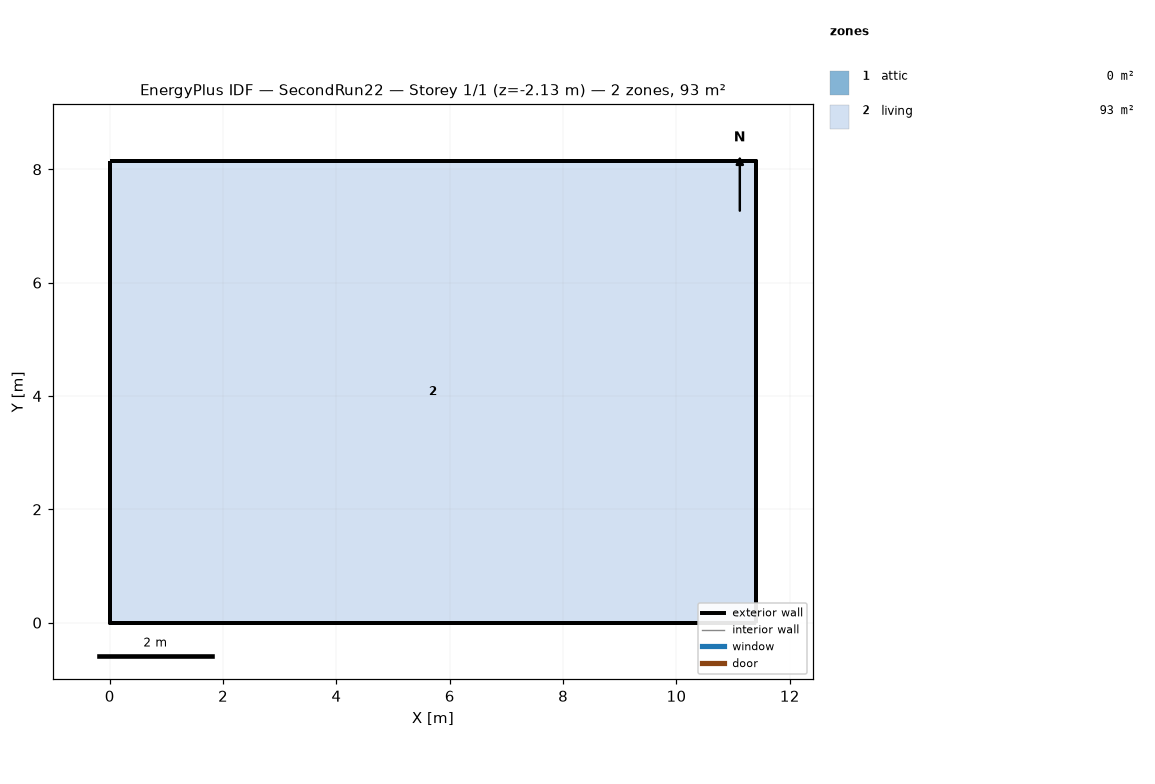
=== STOREY PLAN SPEC (per zone: floor XY polygon, exterior-wall plan segments, windows/doors) ===
zone 1: attic  (0.0 m²)
  exterior wall: (11.40, 0.00) – (11.40, 8.15) – (11.40, 4.07)  [12.2 m]
  exterior wall: (0.00, 8.15) – (0.00, 0.00) – (0.00, 4.07)  [12.2 m]
zone 2: living  (92.9 m²)
  floor: (0.00, 0.00) (0.00, 8.15) (11.40, 8.15) (11.40, 0.00)
  exterior wall: (0.00, 0.00) – (11.40, 0.00)  [11.4 m] x2 surfaces
  exterior wall: (11.40, 0.00) – (11.40, 8.15)  [8.1 m] x2 surfaces
  exterior wall: (11.40, 8.15) – (0.00, 8.15)  [11.4 m] x2 surfaces
  exterior wall: (0.00, 8.15) – (0.00, 0.00)  [8.1 m] x2 surfaces
  interior walls: 4

=== DERIVED (storey summary) ===
Building: SecondRun22
Storey: 1 of 1  (floor level z = -2.13 m)
Storey gross floor area: 92.9 m²
Zones on this storey: 2
  - attic: floor 0.0 m²; exterior wall 24.4 m (11.2 m²); WWR 0.0%
  - living: floor 92.9 m²; exterior wall 39.1 m (107.3 m²); WWR 0.0%
Zone adjacency: (none detected)